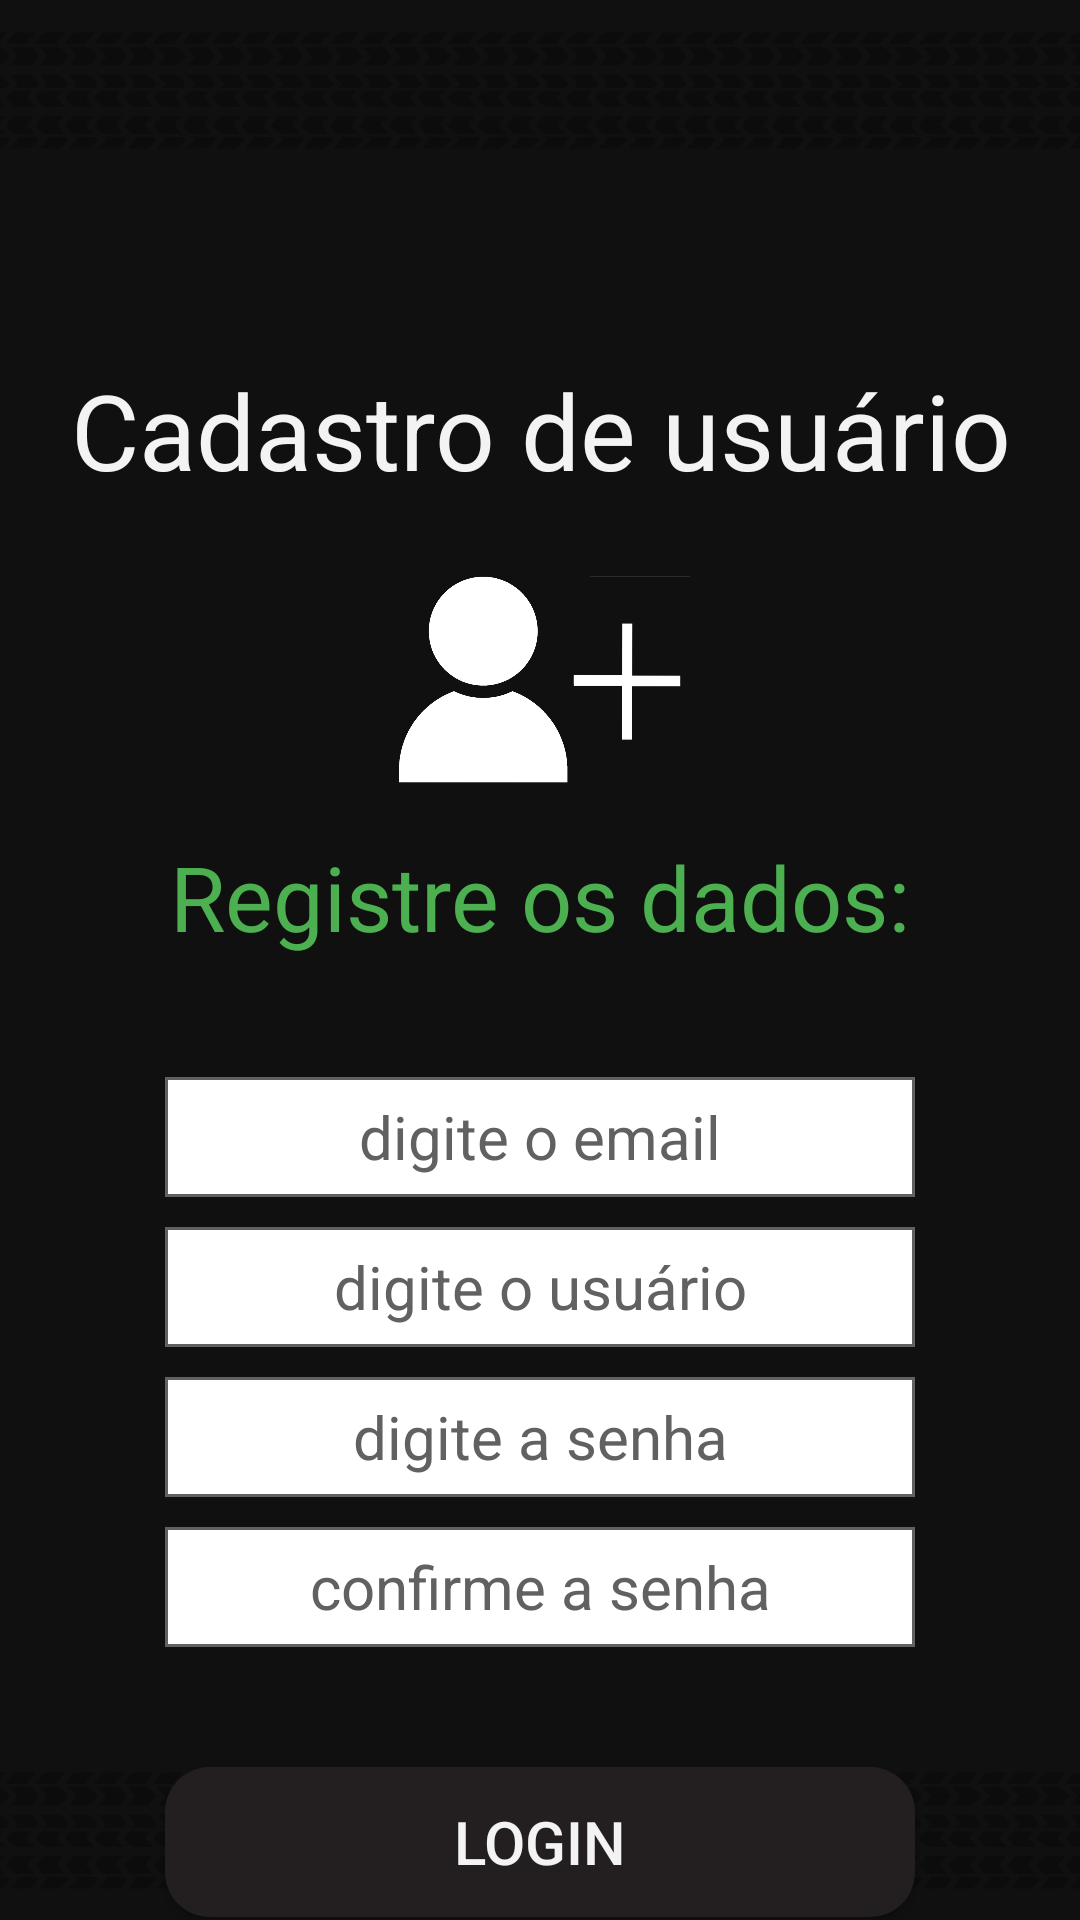

This screen was rendered from an Android layout file. Write that file and the resources it references.
<!-- AndroidManifest.xml: application theme Theme.Rode_Legal_Pneus -->
<!-- res/layout/register_screen.xml -->
<?xml version="1.0" encoding="utf-8"?>
<RelativeLayout xmlns:android="http://schemas.android.com/apk/res/android"
    android:layout_width="match_parent"
    android:orientation="vertical"
    android:background="@color/black"
    android:layout_height="match_parent">


    <ImageView
        android:id="@+id/imgTracks"
        android:layout_width="wrap_content"
        android:layout_height="60dp"
        android:src="@drawable/tiretracks"></ImageView>

    <TextView
        android:id="@+id/title"
        android:layout_width="match_parent"
        android:layout_height="wrap_content"
        android:layout_below="@id/imgTracks"
        android:layout_marginTop="60dp"
        android:text="Cadastro de usuário"
        android:textAlignment="center"
        android:textColor="@color/white"
        android:textSize="35dp"></TextView>

    <ImageView
        android:id="@+id/icon"
        android:layout_width="100dp"
        android:layout_height="100dp"
        android:layout_marginTop="10dp"
        android:layout_below="@id/title"
        android:layout_centerHorizontal="true"
        android:src="@drawable/userplusicon"></ImageView>

    <TextView
        android:id="@+id/login"
        android:textColor="@color/green"
        android:layout_marginTop="2dp"
        android:text="Registre os dados:"
        android:textSize="30dp"
        android:layout_below="@+id/icon"
        android:textAlignment="center"
        android:layout_width="match_parent"
        android:layout_height="wrap_content">
    </TextView>

    <EditText
        android:id="@+id/email"
        android:layout_width="250dp"
        android:layout_height="40dp"
        android:layout_below="@+id/login"
        android:layout_centerHorizontal="true"
        android:layout_marginTop="40dp"
        android:background="@drawable/borderregister"
        android:gravity="center"
        android:hint="digite o email"
        android:textAlignment="center"
        android:textColorHint="@color/grey"
        android:textSize="20dp"></EditText>

    <EditText
        android:id="@+id/username"
        android:layout_width="250dp"
        android:layout_height="40dp"
        android:layout_below="@+id/email"
        android:layout_centerHorizontal="true"
        android:layout_marginTop="10dp"
        android:background="@drawable/borderregister"
        android:gravity="center"
        android:hint="digite o usuário"
        android:textAlignment="center"
        android:textColorHint="@color/grey"
        android:textSize="20dp"></EditText>


    <EditText
        android:id="@+id/pass"
        android:layout_width="250dp"
        android:layout_height="40dp"
        android:layout_below="@+id/username"
        android:layout_centerHorizontal="true"
        android:layout_marginTop="10dp"
        android:background="@drawable/borderregister"
        android:gravity="center"
        android:hint="digite a senha"
        android:textAlignment="center"
        android:textColorHint="@color/grey"
        android:textSize="20dp"></EditText>
    <EditText
        android:id="@+id/passconfirm"

        android:layout_width="250dp"
        android:layout_height="40dp"
        android:layout_below="@+id/pass"
        android:layout_marginTop="10dp"
        android:layout_centerHorizontal="true"
        android:textSize="20dp"
        android:hint="confirme a senha"
        android:textColorHint="@color/grey"
        android:gravity="center"
        android:textAlignment="center"
        android:background="@drawable/borderregister">
    </EditText>

    <Button
        android:id="@+id/buttonregister"
        android:layout_marginTop="40dp"
        android:layout_width="250dp"
        android:layout_height="50dp"
        android:text="Login"
        android:layout_below="@id/passconfirm"
        android:layout_centerHorizontal="true"
        android:textColor="@color/white"
        android:background="@drawable/btncustom"
        android:textSize="20dp">
    </Button>


    <ImageView
        android:id="@+id/imgTracksbtn"
        android:layout_width="match_parent"
        android:layout_height="60dp"
        android:layout_alignParentBottom="true"
        android:layout_marginTop="25dp"
        android:src="@drawable/tiretracks"></ImageView>


</RelativeLayout>
<!-- resources referenced by this layout -->
<resources>
  <color name="black">#101010</color>
  <color name="green">#4CAF50</color>
  <color name="grey">#616161</color>
  <color name="white">#F3F3F3</color>
  <!-- drawable borderregister (drawable) -->
  <?xml version="1.0" encoding="utf-8"?>
  <shape xmlns:android="http://schemas.android.com/apk/res/android">
  
      <solid android:color="@android:color/white" />
      <stroke android:width="1dip" android:color="#616161"/>
  </shape>
  <!-- drawable btncustom (drawable) -->
  <?xml version="1.0" encoding="utf-8"?>
  <shape xmlns:android="http://schemas.android.com/apk/res/android">
      <gradient android:startColor="@color/grey_dark" android:angle="270" android:endColor="@color/grey_dark"></gradient>
      <corners android:radius="15dp"></corners>
  </shape>
  <!-- drawable tiretracks: png bitmap (drawable-v24, 19541 bytes) -->
  <!-- drawable userplusicon: png bitmap (drawable-v24, 16287 bytes) -->
  <style name="Theme.Rode_Legal_Pneus" parent="Theme.AppCompat.Light.NoActionBar">
          
          <item name="colorPrimary">@color/white</item>
          <item name="colorPrimaryVariant">@color/grey</item>
          <item name="colorOnPrimary">@color/white</item>
          
          <item name="colorSecondary">@color/teal_200</item>
          <item name="colorSecondaryVariant">@color/teal_700</item>
          <item name="colorOnSecondary">@color/black</item>
          
          <item name="android:statusBarColor" tools:targetApi="l">?attr/colorPrimaryVariant</item>
          
      </style>
  <color name="grey_dark">#231F20</color>
  <color name="teal_200">#FF03DAC5</color>
  <color name="teal_700">#FF018786</color>
</resources>
